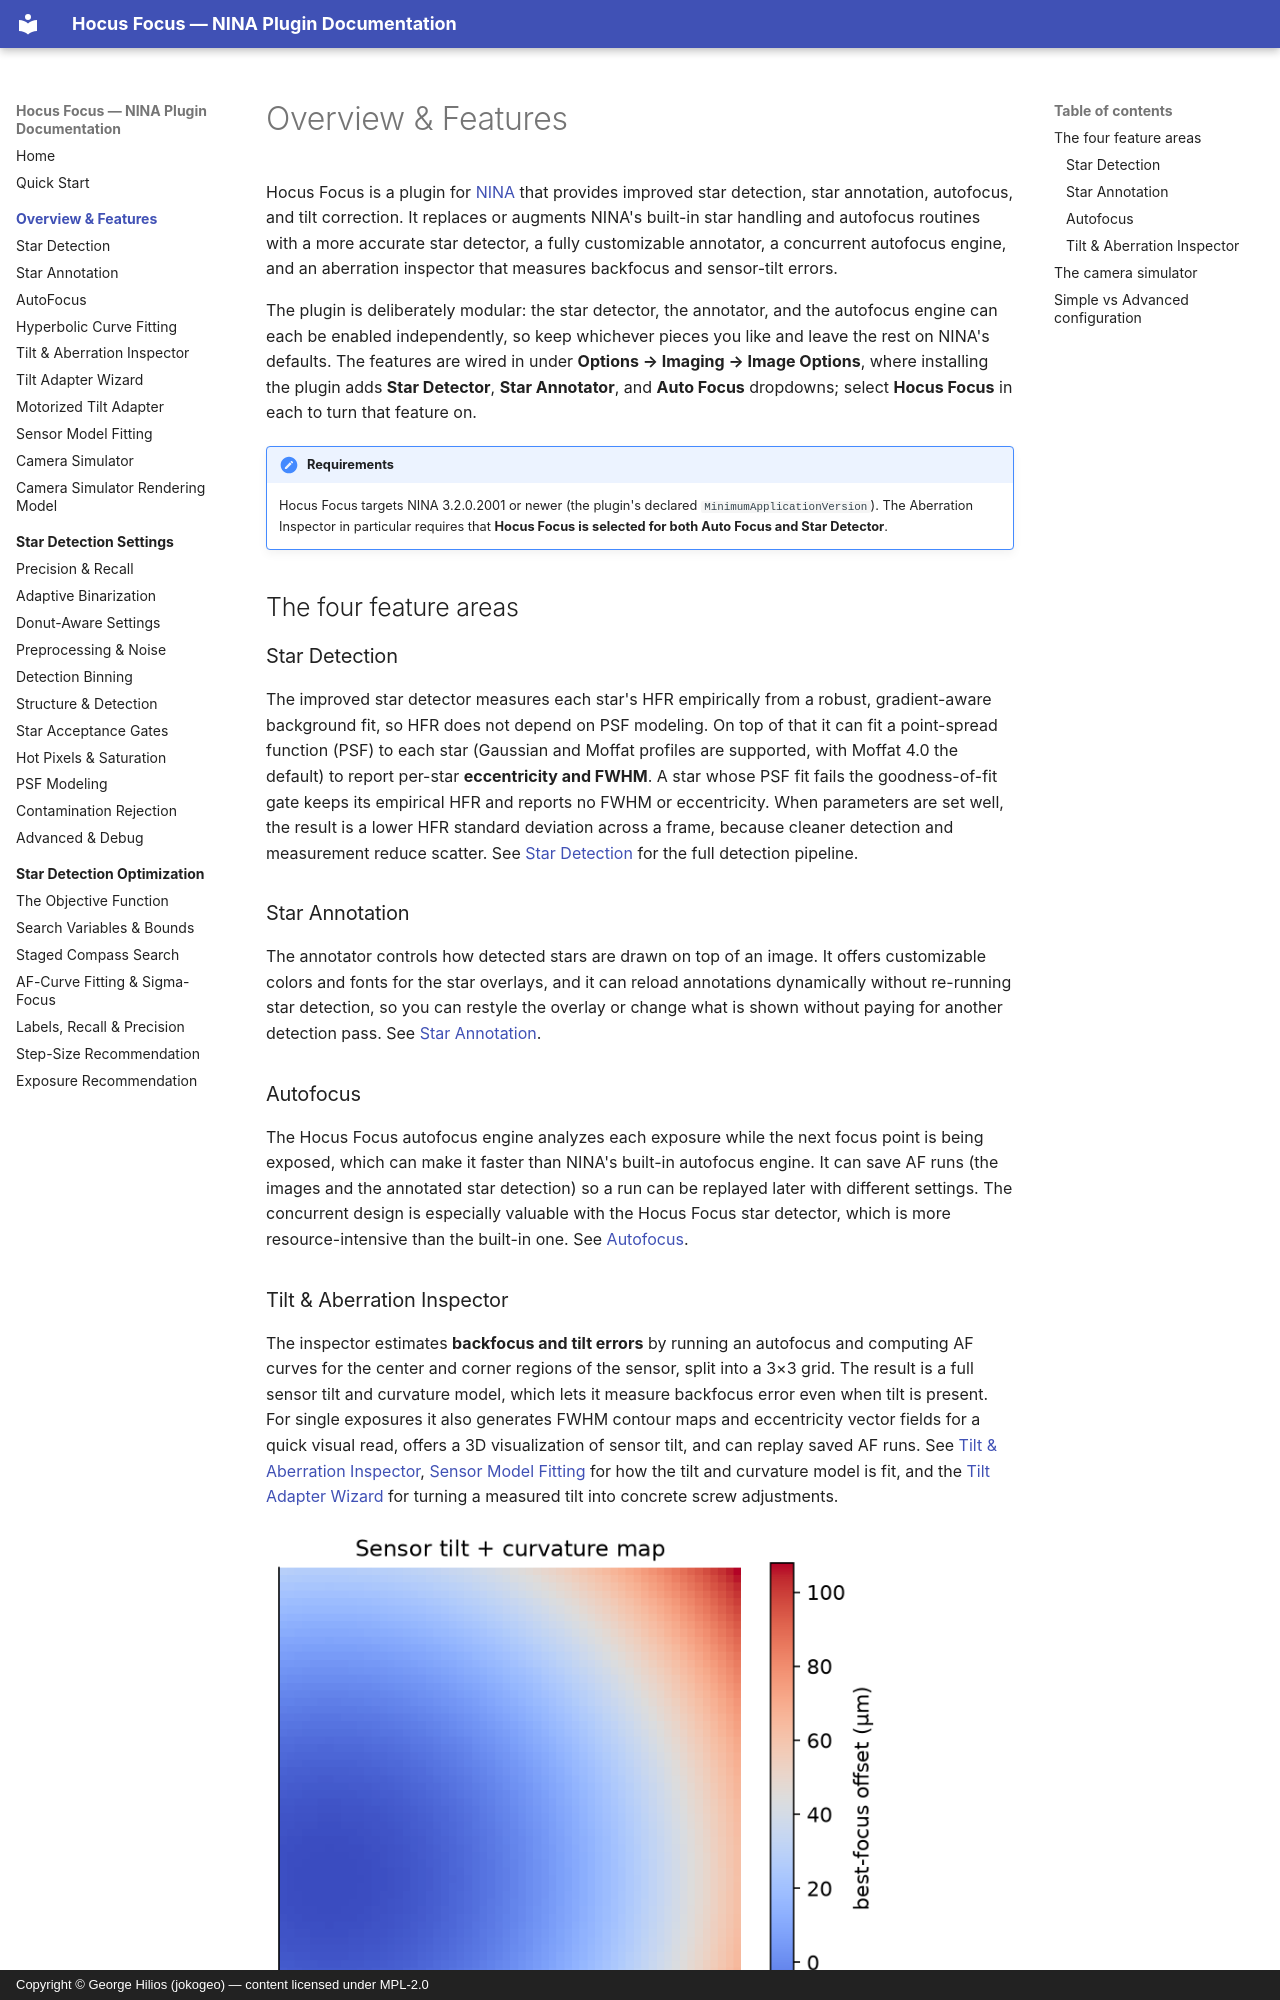

repository: ghilios/joko.nina.plugins · page: overview/index.html · generator: mkdocs · copyright: Copyright © George Hilios (jokogeo) — content licensed under MPL-2.0

# Overview & Features

Hocus Focus is a plugin for [NINA](https://nighttime-imaging.eu/) that provides improved star detection, star annotation, autofocus, and tilt correction. It replaces or augments NINA's built-in star handling and autofocus routines with a more accurate star detector, a fully customizable annotator, a concurrent autofocus engine, and an aberration inspector that measures backfocus and sensor-tilt errors.

The plugin is deliberately modular: the star detector, the annotator, and the autofocus engine can each be enabled independently, so keep whichever pieces you like and leave the rest on NINA's defaults. The features are wired in under **Options → Imaging → Image Options**, where installing the plugin adds **Star Detector**, **Star Annotator**, and **Auto Focus** dropdowns; select **Hocus Focus** in each to turn that feature on.

!!! note "Requirements"

    Hocus Focus targets NINA 3.2.0.2001 or newer (the plugin's declared `MinimumApplicationVersion`). The Aberration Inspector in particular requires that **Hocus Focus is selected for both Auto Focus and Star Detector**.

## The four feature areas

### Star Detection

The improved star detector measures each star's HFR empirically from a robust, gradient-aware background fit, so HFR does not depend on PSF modeling. On top of that it can fit a point-spread function (PSF) to each star (Gaussian and Moffat profiles are supported, with Moffat 4.0 the default) to report per-star **eccentricity and FWHM**. A star whose PSF fit fails the goodness-of-fit gate keeps its empirical HFR and reports no FWHM or eccentricity. When parameters are set well, the result is a lower HFR standard deviation across a frame, because cleaner detection and measurement reduce scatter. See [Star Detection](star-detection.md) for the full detection pipeline.

### Star Annotation

The annotator controls how detected stars are drawn on top of an image. It offers customizable colors and fonts for the star overlays, and it can reload annotations dynamically without re-running star detection, so you can restyle the overlay or change what is shown without paying for another detection pass. See [Star Annotation](star-annotation.md).

### Autofocus

The Hocus Focus autofocus engine analyzes each exposure while the next focus point is being exposed, which can make it faster than NINA's built-in autofocus engine. It can save AF runs (the images and the annotated star detection) so a run can be replayed later with different settings. The concurrent design is especially valuable with the Hocus Focus star detector, which is more resource-intensive than the built-in one. See [Autofocus](autofocus.md).

### Tilt & Aberration Inspector

The inspector estimates **backfocus and tilt errors** by running an autofocus and computing AF curves for the center and corner regions of the sensor, split into a 3×3 grid. The result is a full sensor tilt and curvature model, which lets it measure backfocus error even when tilt is present. For single exposures it also generates FWHM contour maps and eccentricity vector fields for a quick visual read, offers a 3D visualization of sensor tilt, and can replay saved AF runs. See [Tilt & Aberration Inspector](tilt-aberration-inspector.md), [Sensor Model Fitting](sensor-model.md) for how the tilt and curvature model is fit, and the [Tilt Adapter Wizard](tilt-adapter-wizard.md) for turning a measured tilt into concrete screw adjustments.

![Sensor tilt and curvature best-focus offset map](../assets/figures/tilt-heatmap.png){ width=620 }
*The Aberration Inspector models how best-focus position varies across the sensor, separating uniform backfocus error from tilt and field curvature.*
